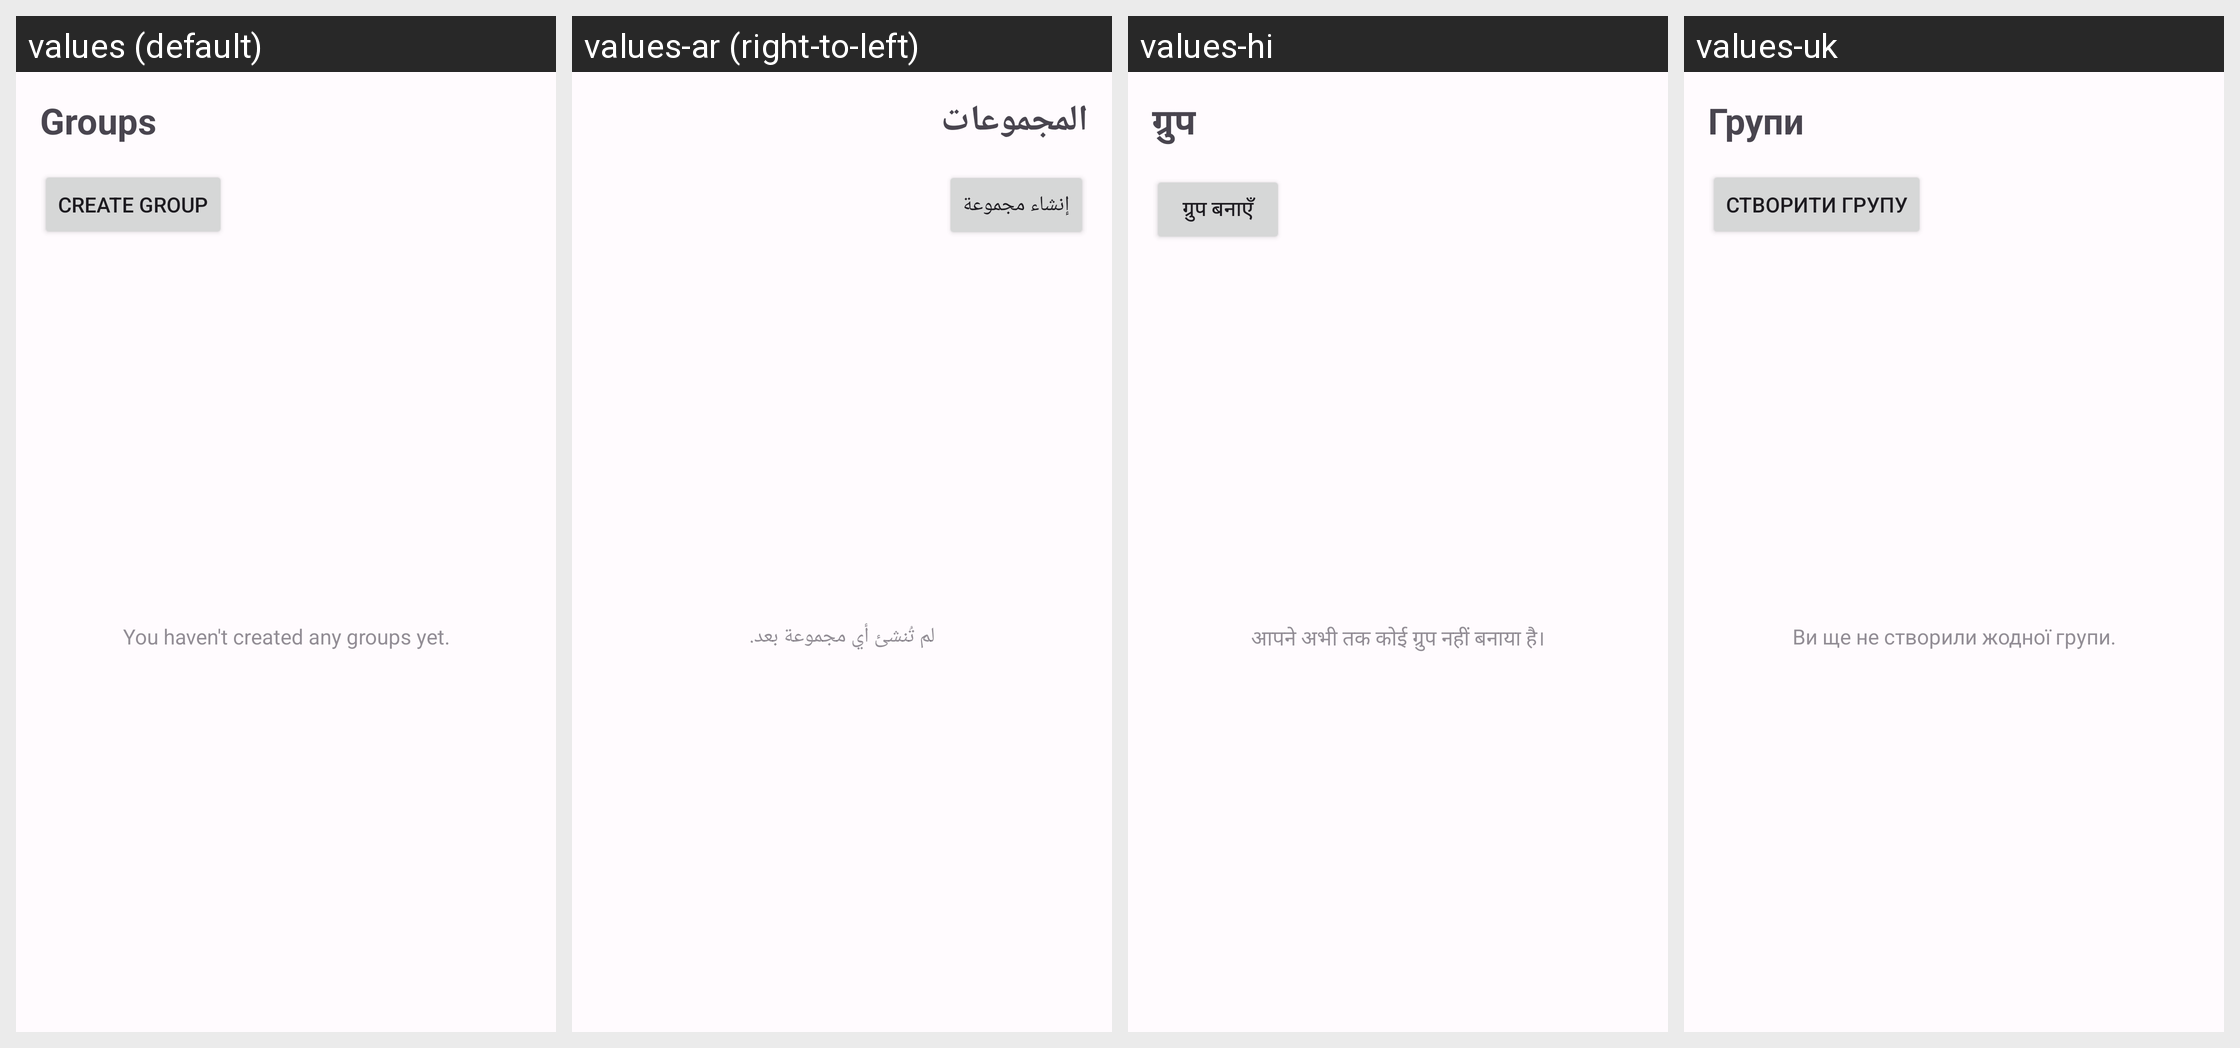

Translations of the strings shown on this Android screen, per locale in the grid:
Android screen res/layout/fragment_groups.xml rendered under 4 locales, left to right: values (default), values-ar (right-to-left), values-hi, values-uk. Device: Nexus 5 (rendered at 1080×1920; each locale shown at half size, 540×960, under a caption strip naming it); theme Theme.P2PMessenger.
Other locales in the repository, not shown: values-es, values-ru, values-tr, values-zh-rCN.
Strings drawn on this screen, with the default value and each locale's value (text and hints the layout hard-codes, and strings that could not be matched under every locale, appear in the picture but are not listed):

title_groups
  values: Groups
  values-ar: المجموعات
  values-hi: ग्रुप
  values-uk: Групи

action_create_group
  values: Create Group
  values-ar: إنشاء مجموعة
  values-hi: ग्रुप बनाएँ
  values-uk: Створити групу

msg_no_groups
  values: You haven't created any groups yet.
  values-ar: لم تُنشئ أي مجموعة بعد.
  values-hi: आपने अभी तक कोई ग्रुप नहीं बनाया है।
  values-uk: Ви ще не створили жодної групи.
